Run: headless pygame with SDL's dummy video driver; simulated clock (each Clock.tick advances the game by its frame time, no real sleeping); random seed 0; keys injected as events and as key.get_pressed() state; no mouse input.
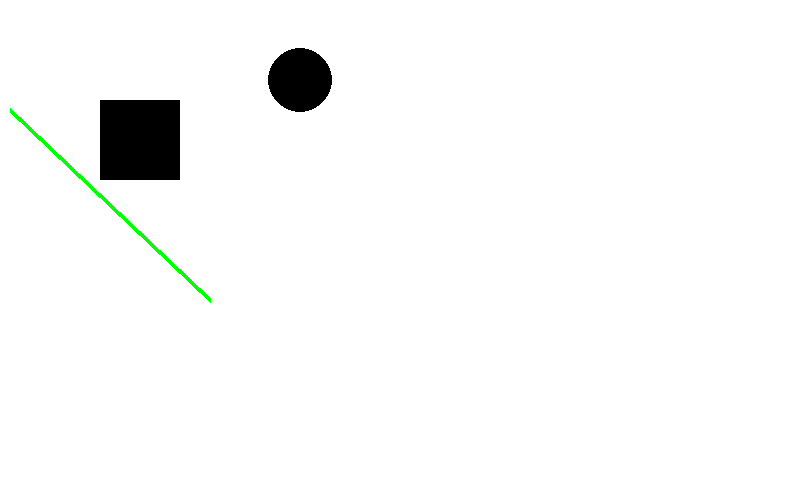
Frame 1 of 4 · flips 1–60 · no input
Frame 2 of 4 · flips 61–180 · tapped SPACE, RETURN · held RIGHT (→), D · screen unchanged from frame 1, image omitted
Frame 3 of 4 · flips 181–300 · held DOWN (↓), S · screen unchanged from frame 2, image omitted
Frame 4 of 4 · flips 301–420 · held LEFT (←), A, UP (↑), W · screen unchanged from frame 3, image omitted

The pygame program that drew these frames:

import pygame, sys


pygame.init()


# Set colors.
BLACK = (0,     0,   0)
WHITE = (255, 255, 255)
RED   = (255,   0,   0)
GREEN = (  0, 255,   0)
BLUE  = (  0,   0, 255)


# Make window.
size = (800, 500)
screen = pygame.display.set_mode(size)


while True:
	for event in pygame.event.get():
		if event.type == pygame.KEYDOWN and pygame.K_ESCAPE == event.key:
			sys.exit()
		elif event.type == pygame.QUIT:
			sys.exit()
	# Set background.
	screen.fill(WHITE)
	### >----- DRAW ZONE
	pygame.draw.line(screen, GREEN, [10, 110], [210, 300], 5)
	pygame.draw.rect(screen, BLACK, (100, 100, 80, 80))
	pygame.draw.circle(screen, BLACK, (300, 80), 32) 
	### -----< DRAW ZONE
	# Refresh screen.
	pygame.display.flip()
